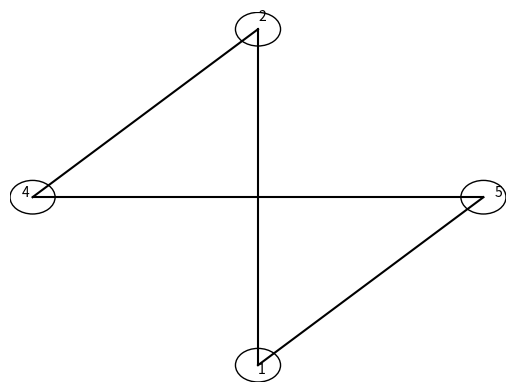
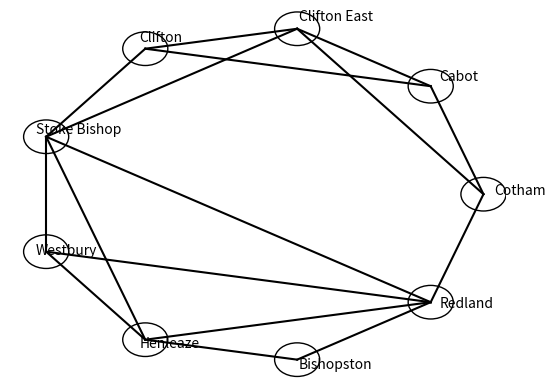

The matplotlib source for these figures, in order:
import numpy as np
import matplotlib.cm as cm
import matplotlib.pyplot as plt


class Queue:
    def __init__(self):
        self.queue = []

    def push(self, item):
        self.queue.append(item)

    def pop(self, place):
        if len(self.queue) < 1:
            return None
        return self.queue.pop(place)

    def is_empty(self):
        return len(self.queue) == 0


class Node:
    '''
    Class to represent a node in an undirected graph
    Each node has a floating point value and some neighbours
    Neighbours is a numpy array representing the row of the adjacency matrix that corresponds to the node
    '''

    def __init__(self, index, value, connections=[]):
        self.value = value
        self.connections = connections

    def get_neighbours(self):
        return np.where(np.array(self.connections) == 1)[0]


class Graph:
    def __init__(self, nodes, adjacency_matrix):
        self.nodes = []

        for (i, node) in enumerate(nodes):
            new_node = Node(i, node, adjacency_matrix[i])
            self.nodes.append(new_node)

        self.adjacency_matrix = adjacency_matrix

    def plot(self, fig=None, ax=None):
        if fig == None:
            fig = plt.figure()
            ax = fig.add_subplot(111)
            ax.set_axis_off()

        num_nodes = len(self.nodes)
        network_radius = num_nodes * 10
        ax.set_xlim([-1.1 * network_radius, 1.1 * network_radius])
        ax.set_ylim([-1.1 * network_radius, 1.1 * network_radius])

        for (i, node) in enumerate(self.nodes):
            node_angle = i * 2 * np.pi / num_nodes
            node_x = network_radius * np.cos(node_angle)
            node_y = network_radius * np.sin(node_angle)

            # to allow the string values for nodes
            # circle = plt.Circle((node_x, node_y), network_radius / 10, color=cm.hot(node.value), fill=False)
            circle = plt.Circle((node_x, node_y), network_radius / 10, fill=False)
            ax.add_patch(circle)
            ax.text(node_x * 1.05, node_y * 1.05, node.value)

            for neighbour_index in range(i + 1, num_nodes):
                if node.connections[neighbour_index]:
                    neighbour_angle = neighbour_index * 2 * np.pi / num_nodes
                    neighbour_x = network_radius * np.cos(neighbour_angle)
                    neighbour_y = network_radius * np.sin(neighbour_angle)
                    ax.plot((node_x, neighbour_x), (node_y, neighbour_y), color='black')
        plt.show()


nodes = [5, 2, 4, 1]
connectivity = np.array([[0, 0, 1, 1],
                         [0, 0, 1, 1],
                         [1, 1, 0, 0],
                         [1, 1, 0, 0]])
graph = Graph(nodes, connectivity)
graph.plot()


def graph_stuff():
    nodes = ['Cotham', 'Cabot', 'Clifton East', 'Clifton', 'Stoke Bishop', 'Westbury', 'Henleaze', 'Bishopston',
             'Redland']
    # nodes = [1,2,3,4,5,6,7,8,9]
    connectivity = np.array([[0, 1, 1, 0, 0, 0, 0, 0, 1],
                             [1, 0, 1, 1, 0, 0, 0, 0, 0],
                             [1, 1, 0, 1, 1, 0, 0, 0, 0],
                             [0, 1, 1, 0, 1, 0, 0, 0, 0],
                             [0, 0, 1, 1, 0, 1, 1, 0, 1],
                             [0, 0, 0, 0, 1, 0, 1, 0, 1],
                             [0, 0, 0, 0, 1, 1, 0, 1, 1],
                             [0, 0, 0, 0, 0, 0, 1, 0, 1],
                             [1, 0, 0, 0, 1, 1, 1, 1, 0]])
    graph = Graph(nodes, connectivity)
    # graph.legend(['Cotham', 'Cabot', 'Clifton East', 'Clifton', 'Stoke Bishop', 'Westbury', 'Henleaze', 'Bishopston', 'Redland'])
    graph.plot()

    start_node = graph.nodes[0]
    goal = graph.nodes[-1]
    search_queue = Queue()
    search_queue.push(start_node)
    visited = []

    while not search_queue.is_empty():
        node_to_check = search_queue.pop(0)

        if node_to_check == goal:
            node_to_check = goal
            start_node.parent = None
            route = []

            while node_to_check.parent:
                route.append(node_to_check)
                node_to_check = node_to_check.parent
            route.append(node_to_check)

            print([node.value for node in route[::-1]])

        for neighbour_index in node_to_check.get_neighbours():
            neighbour = graph.nodes[neighbour_index]

            if neighbour_index not in visited:
                search_queue.push(neighbour)
                visited.append(neighbour_index)
                neighbour.parent = node_to_check



def bfs():
    # start_node = graph.nodes[0]
    start_node = start
    goal = graph.nodes[-1]
    search_queue = Queue()
    search_queue.push(start_node)
    visited = []
    return


graph_stuff()
